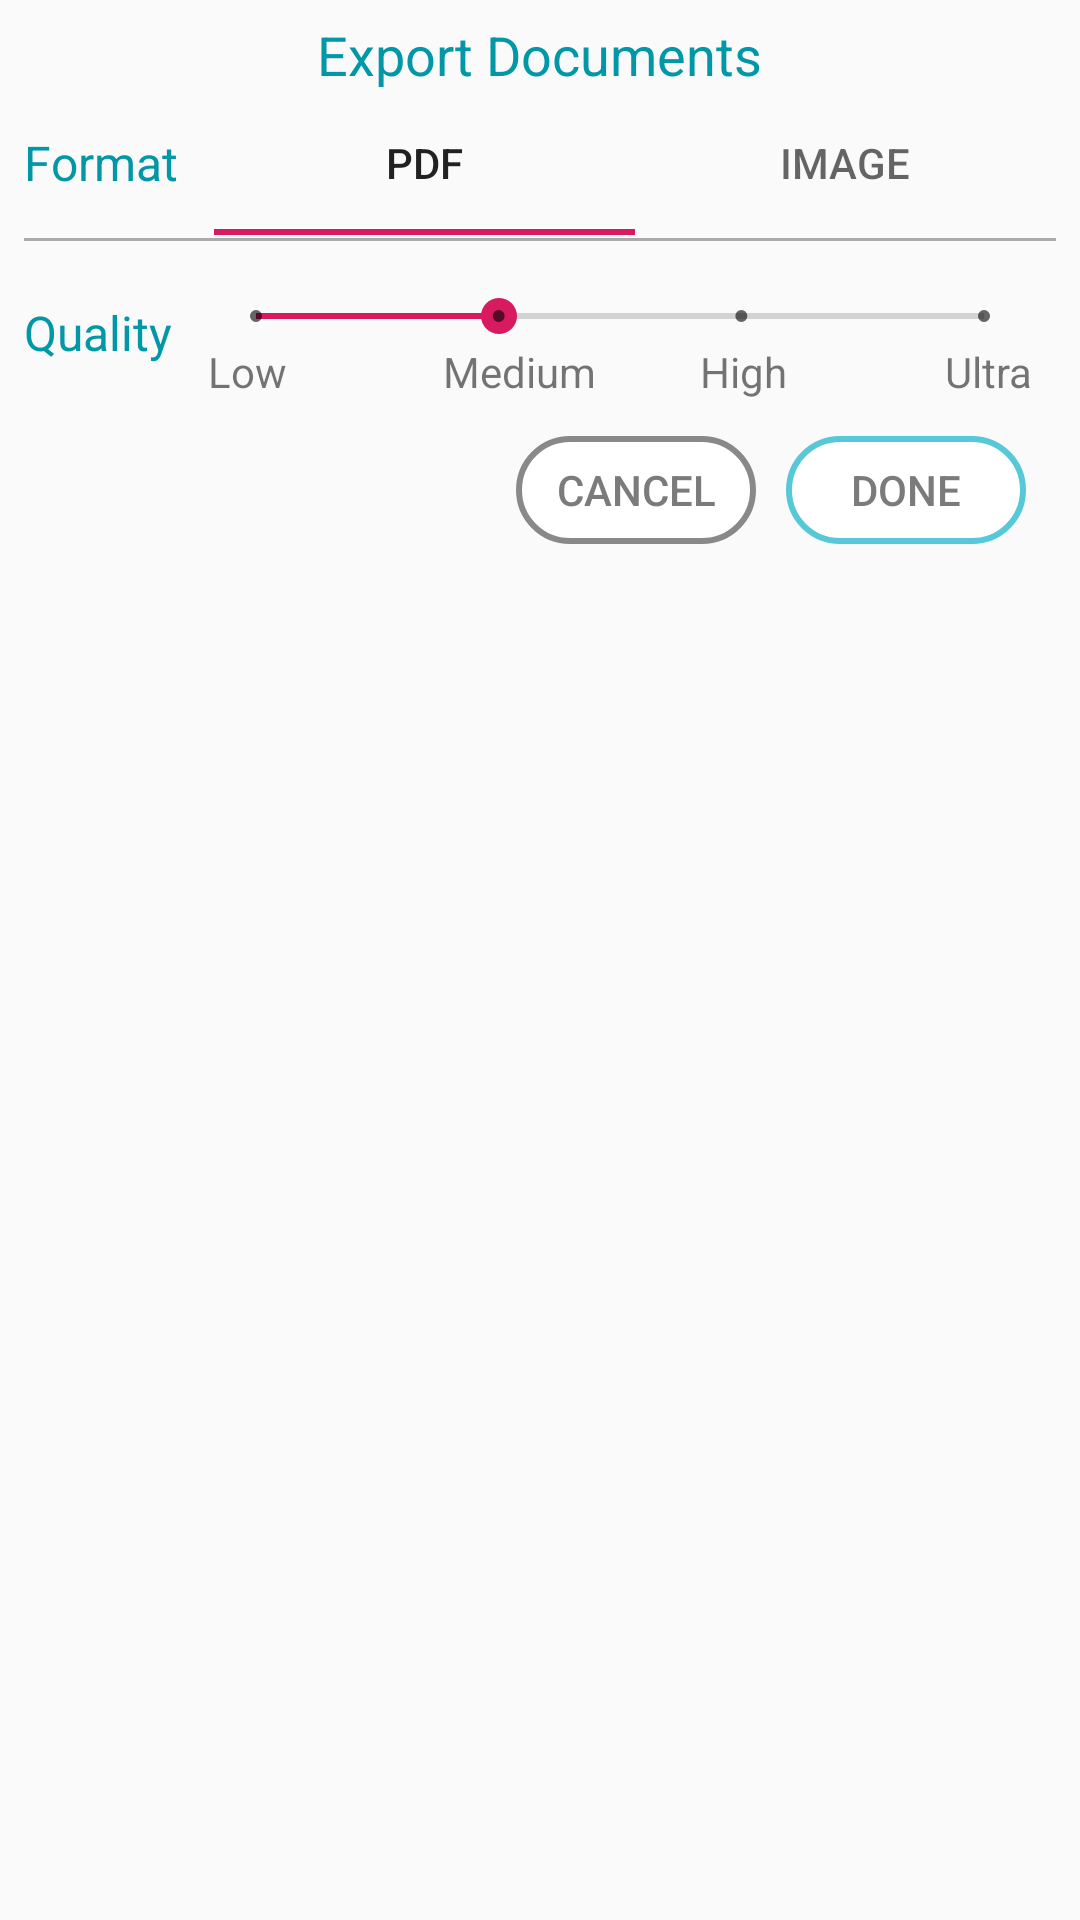

Reconstruct the res/layout file that produces this screen, plus the resources it refers to.
<!-- AndroidManifest.xml: application theme AppTheme.NoActionBar -->
<!-- res/layout/scroll_bottom_sheet.xml -->
<?xml version="1.0" encoding="utf-8"?>
<FrameLayout xmlns:android="http://schemas.android.com/apk/res/android" xmlns:app="http://schemas.android.com/apk/res-auto" xmlns:aapt="http://schemas.android.com/aapt" android:layout_width="match_parent" android:layout_height="match_parent">
    <LinearLayout android:orientation="vertical" android:id="@+id/pre_press" android:visibility="visible" android:layout_width="match_parent" android:layout_height="wrap_content" android:layout_marginLeft="8dp" android:layout_marginTop="6dp" android:layout_marginRight="8dp" android:layout_marginBottom="6dp">
        <TextView android:textSize="18sp" android:textColor="@color/primaryColor" android:layout_gravity="center" android:layout_width="wrap_content" android:layout_height="wrap_content" android:text="@string/export_documents"/>
        <LinearLayout android:layout_width="match_parent" android:layout_height="wrap_content" android:layout_marginBottom="1dp">
            <TextView android:textSize="16sp" android:textColor="@color/primaryColor" android:layout_gravity="center" android:layout_width="wrap_content" android:layout_height="wrap_content" android:text="@string/format" android:layout_marginEnd="12dp"/>
            <com.google.android.material.tabs.TabLayout android:layout_gravity="end" android:id="@+id/doc_type_tab" android:layout_width="match_parent" android:layout_height="wrap_content">
                <com.google.android.material.tabs.TabItem android:layout_width="wrap_content" android:layout_height="wrap_content" android:text="@string/pdf"/>
                <com.google.android.material.tabs.TabItem android:layout_width="wrap_content" android:layout_height="wrap_content" android:text="@string/image"/>
            </com.google.android.material.tabs.TabLayout>
        </LinearLayout>
        <View style="@style/Divider"/>
        <LinearLayout android:orientation="horizontal" android:paddingTop="8dp" android:paddingBottom="8dp" android:layout_width="match_parent" android:layout_height="wrap_content">
            <TextView android:textSize="16sp" android:textColor="@color/primaryColor" android:layout_gravity="center" android:layout_width="wrap_content" android:layout_height="wrap_content" android:text="@string/quality" android:layout_marginEnd="12dp"/>
            <LinearLayout android:orientation="vertical" android:layout_width="match_parent" android:layout_height="wrap_content" android:layout_marginTop="8dp" android:layout_marginEnd="8dp">
                <SeekBar android:id="@+id/qualityBar" android:layout_width="match_parent" android:layout_height="wrap_content" android:max="3" android:progress="1" style="@style/Widget.AppCompat.SeekBar.Discrete"/>
                <LinearLayout android:orientation="horizontal" android:layout_width="match_parent" android:layout_height="wrap_content">
                    <TextView android:textSize="14sp" android:layout_width="wrap_content" android:layout_height="wrap_content" android:text="@string/low" android:layout_weight="1"/>
                    <TextView android:gravity="center" android:layout_width="wrap_content" android:layout_height="wrap_content" android:text="@string/medium" android:layout_weight="1"/>
                    <TextView android:gravity="center" android:layout_width="wrap_content" android:layout_height="wrap_content" android:text="@string/high" android:layout_weight="1"/>
                    <TextView android:gravity="end" android:layout_width="wrap_content" android:layout_height="wrap_content" android:text="@string/ultra" android:layout_weight="1"/>
                </LinearLayout>
            </LinearLayout>
        </LinearLayout>
        <LinearLayout android:gravity="end" android:layout_width="match_parent" android:layout_height="wrap_content" android:layout_marginLeft="10dp" android:layout_marginTop="4dp" android:layout_marginRight="10dp">
            <Button android:textColor="@color/additionalTextColor" android:layout_gravity="start" android:id="@+id/cancel_fragment" android:background="@drawable/round_btn_dialog_cancel" android:layout_width="wrap_content" android:layout_height="wrap_content" android:minWidth="80dp" android:minHeight="36dp" android:text="@string/cancel" android:textAllCaps="true" android:layout_marginEnd="10dp" android:stateListAnimator="@null"/>
            <Button android:textColor="@color/additionalTextColor" android:layout_gravity="end" android:id="@+id/save_share_btn_frag" android:background="@drawable/round_btn_dialog_ok" android:layout_width="wrap_content" android:layout_height="wrap_content" android:minWidth="80dp" android:minHeight="36dp" android:text="@string/done" android:textAllCaps="true" android:stateListAnimator="@null"/>
        </LinearLayout>
    </LinearLayout>
    <LinearLayout android:orientation="vertical" android:id="@+id/post_press" android:visibility="invisible" android:layout_width="match_parent" android:layout_height="wrap_content" android:layout_marginLeft="8dp" android:layout_marginTop="6dp" android:layout_marginRight="8dp" android:layout_marginBottom="6dp">
        <TextView android:textSize="18sp" android:textColor="@color/primaryColor" android:layout_gravity="center" android:layout_width="wrap_content" android:layout_height="wrap_content" android:text="@string/create_pdf"/>
        <ProgressBar android:layout_gravity="center_horizontal" android:id="@+id/progressBarScroll" android:padding="10dp" android:visibility="visible" android:layout_width="wrap_content" android:layout_height="wrap_content"/>
    </LinearLayout>
</FrameLayout>
<!-- resources referenced by this layout -->
<resources>
  <color name="additionalTextColor">#fa787878</color>
  <color name="primaryColor">#0097a7</color>
  <!-- drawable round_btn_dialog_cancel (drawable) -->
  <?xml version="1.0" encoding="utf-8"?>
  <shape xmlns:android="http://schemas.android.com/apk/res/android" xmlns:app="http://schemas.android.com/apk/res-auto" xmlns:aapt="http://schemas.android.com/aapt" android:shape="rectangle">
      <corners android:radius="30dp"/>
      <solid android:color="@color/whiteColor"/>
      <stroke android:width="2dp" android:color="@color/secondaryTextColor"/>
  </shape>
  <!-- drawable round_btn_dialog_ok (drawable) -->
  <?xml version="1.0" encoding="utf-8"?>
  <shape xmlns:android="http://schemas.android.com/apk/res/android" xmlns:app="http://schemas.android.com/apk/res-auto" xmlns:aapt="http://schemas.android.com/aapt" android:shape="rectangle">
      <corners android:radius="30dp"/>
      <solid android:color="@color/whiteColor"/>
      <stroke android:width="2dp" android:color="@color/primaryLightColor"/>
  </shape>
  <string name="cancel">Cancel</string>
  <string name="create_pdf">File creation in progress. Please wait.</string>
  <string name="done">Done</string>
  <string name="export_documents">Export Documents</string>
  <string name="format">Format</string>
  <string name="high">High</string>
  <string name="image">Image</string>
  <string name="low">Low</string>
  <string name="medium">Medium</string>
  <string name="pdf">PDF</string>
  <string name="quality">Quality</string>
  <string name="ultra">Ultra</string>
  <style name="Divider">
          <item name="android:background">@android:color/darker_gray</item>
          <item name="android:layout_width">match_parent</item>
          <item name="android:layout_height">1dp</item>
      </style>
  <style name="AppTheme.NoActionBar">
          <item name="windowActionBar">false</item>
          <item name="windowNoTitle">true</item>
      </style>
  <color name="whiteColor">#ffffff</color>
  <color name="secondaryTextColor">#8a8888</color>
  <color name="primaryLightColor">#56c8d8</color>
</resources>
